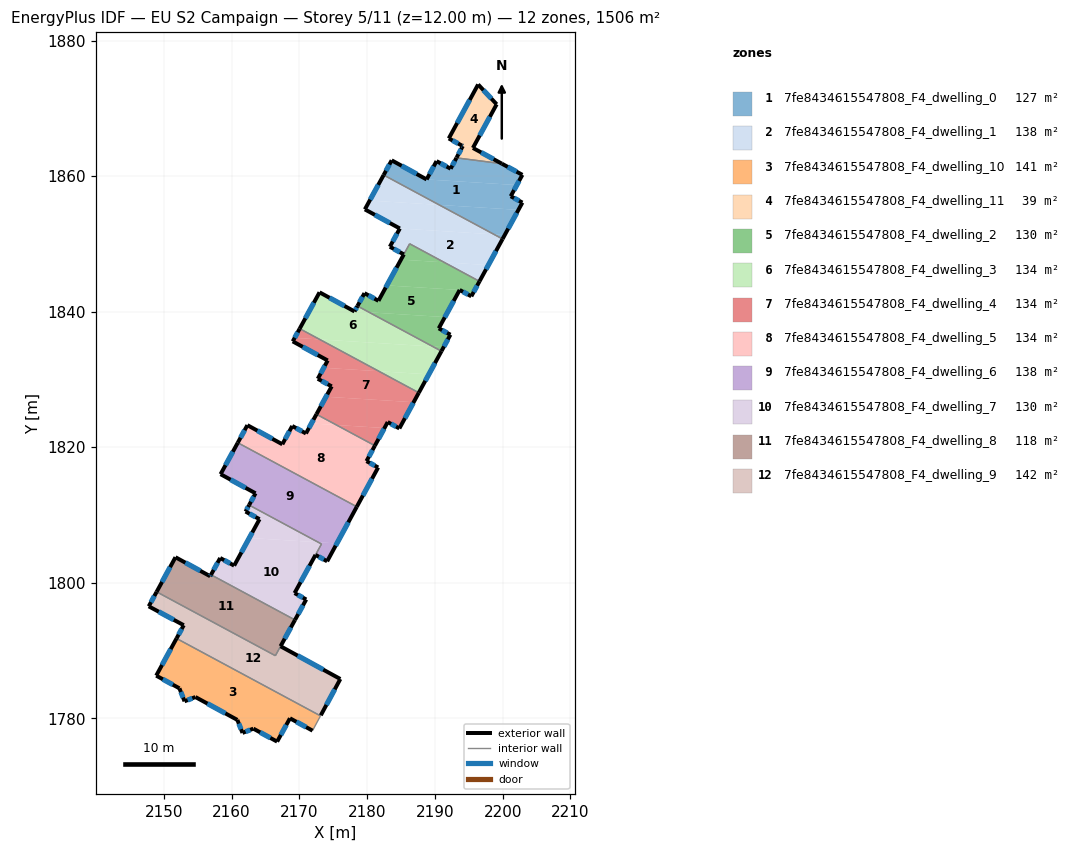
=== STOREY PLAN SPEC (per zone: floor XY polygon, exterior-wall plan segments, windows/doors) ===
zone 1: 7fe8434615547808_F4_dwelling_0  (126.5 m²)
  floor: (2202.09, 1858.68) (2201.20, 1857.03) (2202.91, 1856.09) (2202.33, 1855.02) (2190.64, 1855.75) (2182.44, 1860.16) (2183.63, 1862.33) (2188.79, 1859.51)
  floor: (2202.91, 1860.18) (2202.09, 1858.68) (2188.79, 1859.51) (2190.25, 1862.21) (2192.33, 1861.09) (2193.19, 1862.69) (2199.89, 1861.83)
  floor: (2200.31, 1851.30) (2199.99, 1850.72) (2198.72, 1851.40)
  floor: (2202.33, 1855.02) (2200.31, 1851.30) (2198.72, 1851.40) (2190.64, 1855.75)
  exterior wall: (2199.99, 1850.72) – (2202.91, 1856.09)  [6.1 m]
    window: (2200.83, 1852.25) – (2202.08, 1854.55)  [3.4 m²]
  exterior wall: (2183.63, 1862.33) – (2182.44, 1860.16)  [2.5 m]
    window: (2183.29, 1861.71) – (2182.78, 1860.78)  [1.4 m²]
  exterior wall: (2188.79, 1859.51) – (2183.63, 1862.33)  [5.9 m]
    window: (2187.31, 1860.31) – (2185.10, 1861.52)  [3.2 m²]
  exterior wall: (2190.25, 1862.21) – (2188.79, 1859.51)  [3.1 m]
    window: (2189.83, 1861.43) – (2189.20, 1860.28)  [1.7 m²]
  exterior wall: (2192.33, 1861.09) – (2190.25, 1862.21)  [2.4 m]
    window: (2191.73, 1861.41) – (2190.84, 1861.89)  [1.3 m²]
  exterior wall: (2193.19, 1862.69) – (2192.33, 1861.09)  [1.8 m]
    window: (2192.94, 1862.23) – (2192.57, 1861.55)  [1.0 m²]
  exterior wall: (2202.91, 1860.18) – (2199.89, 1861.83)  [3.4 m]
    window: (2202.05, 1860.65) – (2200.75, 1861.36)  [1.9 m²]
  exterior wall: (2201.20, 1857.03) – (2202.91, 1860.18)  [3.6 m]
    window: (2201.69, 1857.93) – (2202.42, 1859.28)  [2.0 m²]
  exterior wall: (2202.91, 1856.09) – (2201.20, 1857.03)  [2.0 m]
    window: (2202.42, 1856.36) – (2201.69, 1856.76)  [1.1 m²]
  interior walls: 2
zone 2: 7fe8434615547808_F4_dwelling_1  (138.2 m²)
  floor: (2198.72, 1851.40) (2199.99, 1850.72) (2197.89, 1846.87) (2191.37, 1847.27) (2186.28, 1850.01) (2185.42, 1848.45) (2183.36, 1849.58) (2184.83, 1852.27)
  floor: (2198.72, 1851.40) (2184.83, 1852.27) (2179.67, 1855.09) (2180.38, 1856.39) (2190.64, 1855.75)
  floor: (2190.64, 1855.75) (2180.38, 1856.39) (2182.44, 1860.16)
  floor: (2197.89, 1846.87) (2196.59, 1844.47) (2191.37, 1847.27)
  exterior wall: (2184.83, 1852.27) – (2183.36, 1849.58)  [3.1 m]
    window: (2184.41, 1851.50) – (2183.78, 1850.34)  [1.7 m²]
  exterior wall: (2179.67, 1855.09) – (2184.83, 1852.27)  [5.9 m]
    window: (2181.15, 1854.28) – (2183.36, 1853.07)  [3.2 m²]
  exterior wall: (2182.44, 1860.16) – (2179.67, 1855.09)  [5.8 m]
    window: (2181.65, 1858.71) – (2180.46, 1856.54)  [3.2 m²]
  exterior wall: (2196.59, 1844.47) – (2199.99, 1850.72)  [7.1 m]
    window: (2197.56, 1846.26) – (2199.02, 1848.93)  [3.9 m²]
  exterior wall: (2183.36, 1849.58) – (2185.42, 1848.45)  [2.3 m]
    window: (2183.95, 1849.25) – (2184.83, 1848.77)  [1.3 m²]
  interior walls: 3
zone 3: 7fe8434615547808_F4_dwelling_10  (141.3 m²)
  floor: (2173.13, 1780.36) (2173.12, 1780.34) (2171.95, 1778.17) (2168.62, 1780.00) (2166.73, 1776.56) (2163.22, 1778.47) (2161.61, 1777.84) (2160.86, 1779.76) (2154.67, 1783.14) (2153.07, 1782.50) (2152.31, 1784.42) (2148.89, 1786.29) (2151.88, 1791.78)
  exterior wall: (2154.67, 1783.14) – (2160.86, 1779.76)  [7.1 m]
    window: (2156.44, 1782.17) – (2159.09, 1780.72)  [3.9 m²]
  exterior wall: (2153.07, 1782.50) – (2154.67, 1783.14)  [1.7 m]
    window: (2153.52, 1782.69) – (2154.21, 1782.96)  [0.9 m²]
  exterior wall: (2152.31, 1784.42) – (2153.07, 1782.50)  [2.1 m]
    window: (2152.53, 1783.88) – (2152.85, 1783.05)  [1.1 m²]
  exterior wall: (2148.89, 1786.29) – (2152.31, 1784.42)  [3.9 m]
    window: (2149.86, 1785.76) – (2151.33, 1784.96)  [2.1 m²]
  exterior wall: (2151.88, 1791.78) – (2148.89, 1786.29)  [6.3 m]
    window: (2151.03, 1790.21) – (2149.74, 1787.86)  [3.4 m²]
  exterior wall: (2168.62, 1780.00) – (2171.95, 1778.17)  [3.8 m]
    window: (2169.57, 1779.48) – (2171.00, 1778.70)  [2.1 m²]
  exterior wall: (2166.73, 1776.56) – (2168.62, 1780.00)  [3.9 m]
    window: (2167.27, 1777.54) – (2168.08, 1779.02)  [2.2 m²]
  exterior wall: (2163.22, 1778.47) – (2166.73, 1776.56)  [4.0 m]
    window: (2164.22, 1777.92) – (2165.73, 1777.10)  [2.2 m²]
  exterior wall: (2161.61, 1777.84) – (2163.22, 1778.47)  [1.7 m]
    window: (2162.07, 1778.02) – (2162.76, 1778.29)  [1.0 m²]
  exterior wall: (2160.86, 1779.76) – (2161.61, 1777.84)  [2.1 m]
    window: (2161.08, 1779.21) – (2161.40, 1778.39)  [1.1 m²]
  interior walls: 3
zone 4: 7fe8434615547808_F4_dwelling_11  (39.1 m²)
  floor: (2196.38, 1873.52) (2199.12, 1870.59) (2195.69, 1864.28) (2193.99, 1864.50) (2192.05, 1865.55)
  floor: (2199.89, 1861.83) (2193.19, 1862.69) (2193.19, 1862.70) (2194.12, 1864.43) (2193.99, 1864.50) (2195.69, 1864.28) (2195.61, 1864.15)
  exterior wall: (2194.12, 1864.43) – (2193.21, 1862.74)  [1.9 m]
    window: (2193.86, 1863.95) – (2193.47, 1863.22)  [1.1 m²]
  exterior wall: (2193.99, 1864.50) – (2194.12, 1864.43)  [0.2 m]
    window: (2194.03, 1864.48) – (2194.08, 1864.45)  [0.1 m²]
  exterior wall: (2192.05, 1865.55) – (2193.99, 1864.50)  [2.2 m]
    window: (2192.61, 1865.25) – (2193.43, 1864.80)  [1.2 m²]
  exterior wall: (2196.38, 1873.52) – (2192.05, 1865.55)  [9.1 m]
    window: (2195.15, 1871.24) – (2193.29, 1867.83)  [5.0 m²]
  exterior wall: (2199.12, 1870.59) – (2196.38, 1873.52)  [4.0 m]
    window: (2198.34, 1871.43) – (2197.17, 1872.68)  [2.2 m²]
  exterior wall: (2195.61, 1864.15) – (2199.12, 1870.59)  [7.3 m]
    window: (2196.62, 1865.99) – (2198.12, 1868.75)  [4.0 m²]
  exterior wall: (2199.89, 1861.83) – (2195.61, 1864.15)  [4.9 m]
    window: (2198.66, 1862.49) – (2196.84, 1863.49)  [2.7 m²]
  exterior wall: (2193.21, 1862.74) – (2193.19, 1862.69)  [0.1 m]
  interior walls: 1
zone 5: 7fe8434615547808_F4_dwelling_2  (129.9 m²)
  floor: (2193.66, 1843.20) (2191.48, 1839.20) (2180.32, 1839.89) (2178.58, 1840.83) (2179.61, 1842.72) (2181.68, 1841.60) (2182.92, 1843.87)
  floor: (2196.59, 1844.47) (2195.38, 1842.26) (2193.66, 1843.20) (2182.92, 1843.87) (2185.00, 1847.67) (2191.37, 1847.27)
  floor: (2191.48, 1839.20) (2190.58, 1837.53) (2192.30, 1836.60) (2191.29, 1834.76) (2189.68, 1834.86) (2180.32, 1839.89)
  floor: (2191.37, 1847.27) (2185.00, 1847.67) (2185.42, 1848.44) (2186.28, 1850.01)
  floor: (2191.29, 1834.76) (2190.97, 1834.16) (2189.68, 1834.86)
  exterior wall: (2179.61, 1842.72) – (2178.58, 1840.83)  [2.2 m]
    window: (2179.32, 1842.18) – (2178.88, 1841.37)  [1.2 m²]
  exterior wall: (2181.68, 1841.60) – (2179.61, 1842.72)  [2.3 m]
    window: (2181.09, 1841.92) – (2180.20, 1842.40)  [1.3 m²]
  exterior wall: (2185.42, 1848.44) – (2181.68, 1841.60)  [7.8 m]
    window: (2184.35, 1846.49) – (2182.75, 1843.55)  [4.3 m²]
  exterior wall: (2195.38, 1842.26) – (2196.59, 1844.47)  [2.5 m]
    window: (2195.72, 1842.89) – (2196.24, 1843.84)  [1.4 m²]
  exterior wall: (2193.66, 1843.20) – (2195.38, 1842.26)  [2.0 m]
    window: (2194.15, 1842.93) – (2194.89, 1842.53)  [1.1 m²]
  exterior wall: (2190.58, 1837.53) – (2193.66, 1843.20)  [6.4 m]
    window: (2191.46, 1839.15) – (2192.78, 1841.58)  [3.6 m²]
  exterior wall: (2192.30, 1836.60) – (2190.58, 1837.53)  [2.0 m]
    window: (2191.81, 1836.86) – (2191.07, 1837.27)  [1.1 m²]
  exterior wall: (2190.97, 1834.16) – (2192.30, 1836.60)  [2.8 m]
    window: (2191.35, 1834.86) – (2191.92, 1835.90)  [1.5 m²]
  interior walls: 3
zone 6: 7fe8434615547808_F4_dwelling_3  (134.1 m²)
  floor: (2189.68, 1834.86) (2173.01, 1835.90) (2170.05, 1837.49) (2172.98, 1842.85) (2178.14, 1840.03) (2180.32, 1839.89)
  floor: (2189.68, 1834.86) (2190.97, 1834.16) (2189.11, 1830.75) (2181.73, 1831.21) (2173.01, 1835.90)
  floor: (2180.32, 1839.89) (2178.14, 1840.03) (2178.58, 1840.83)
  floor: (2189.11, 1830.75) (2187.63, 1828.03) (2181.73, 1831.21)
  exterior wall: (2178.14, 1840.03) – (2172.98, 1842.85)  [5.9 m]
    window: (2176.67, 1840.84) – (2174.46, 1842.04)  [3.2 m²]
  exterior wall: (2178.58, 1840.83) – (2178.14, 1840.03)  [0.9 m]
    window: (2178.46, 1840.60) – (2178.27, 1840.26)  [0.5 m²]
  exterior wall: (2187.63, 1828.03) – (2190.97, 1834.16)  [7.0 m]
    window: (2188.59, 1829.79) – (2190.02, 1832.41)  [3.8 m²]
  exterior wall: (2172.98, 1842.85) – (2170.05, 1837.49)  [6.1 m]
    window: (2172.15, 1841.32) – (2170.89, 1839.02)  [3.4 m²]
  interior walls: 2
zone 7: 7fe8434615547808_F4_dwelling_4  (134.0 m²)
  floor: (2186.87, 1826.64) (2184.76, 1822.77) (2183.04, 1823.71) (2182.56, 1822.83) (2175.49, 1823.27) (2172.53, 1824.86) (2173.94, 1827.44)
  floor: (2187.63, 1828.03) (2186.87, 1826.64) (2173.94, 1827.44) (2174.78, 1828.97) (2172.73, 1830.09) (2173.60, 1831.71) (2181.73, 1831.21)
  floor: (2182.56, 1822.83) (2181.15, 1820.22) (2175.49, 1823.27)
  floor: (2181.73, 1831.21) (2173.60, 1831.71) (2174.19, 1832.79) (2169.03, 1835.61) (2169.31, 1836.13) (2173.01, 1835.90)
  floor: (2173.01, 1835.90) (2169.31, 1836.13) (2170.05, 1837.49)
  exterior wall: (2174.78, 1828.97) – (2172.53, 1824.86)  [4.7 m]
    window: (2174.13, 1827.80) – (2173.17, 1826.04)  [2.6 m²]
  exterior wall: (2172.73, 1830.09) – (2174.78, 1828.97)  [2.3 m]
    window: (2173.31, 1829.77) – (2174.19, 1829.29)  [1.3 m²]
  exterior wall: (2174.19, 1832.79) – (2172.73, 1830.09)  [3.1 m]
    window: (2173.77, 1832.02) – (2173.14, 1830.86)  [1.7 m²]
  exterior wall: (2169.03, 1835.61) – (2174.19, 1832.79)  [5.9 m]
    window: (2170.50, 1834.81) – (2172.71, 1833.60)  [3.2 m²]
  exterior wall: (2170.05, 1837.49) – (2169.03, 1835.61)  [2.1 m]
    window: (2169.76, 1836.95) – (2169.32, 1836.15)  [1.2 m²]
  exterior wall: (2184.76, 1822.77) – (2187.63, 1828.03)  [6.0 m]
    window: (2185.58, 1824.27) – (2186.81, 1826.53)  [3.3 m²]
  exterior wall: (2183.04, 1823.71) – (2184.76, 1822.77)  [2.0 m]
    window: (2183.53, 1823.44) – (2184.27, 1823.04)  [1.1 m²]
  exterior wall: (2181.15, 1820.22) – (2183.04, 1823.71)  [4.0 m]
    window: (2181.69, 1821.22) – (2182.50, 1822.71)  [2.2 m²]
  interior walls: 2
zone 8: 7fe8434615547808_F4_dwelling_5  (134.0 m²)
  floor: (2181.15, 1820.22) (2179.91, 1817.94) (2181.63, 1817.01) (2178.48, 1811.21) (2160.92, 1820.66) (2162.34, 1823.25) (2167.50, 1820.43) (2168.96, 1823.13) (2170.98, 1822.03) (2171.79, 1823.50) (2175.49, 1823.27)
  floor: (2175.49, 1823.27) (2171.79, 1823.50) (2172.53, 1824.86)
  exterior wall: (2162.34, 1823.25) – (2160.92, 1820.66)  [3.0 m]
    window: (2161.93, 1822.51) – (2161.33, 1821.40)  [1.6 m²]
  exterior wall: (2167.50, 1820.43) – (2162.34, 1823.25)  [5.9 m]
    window: (2166.02, 1821.23) – (2163.81, 1822.44)  [3.2 m²]
  exterior wall: (2168.96, 1823.13) – (2167.50, 1820.43)  [3.1 m]
    window: (2168.54, 1822.36) – (2167.91, 1821.20)  [1.7 m²]
  exterior wall: (2170.98, 1822.03) – (2168.96, 1823.13)  [2.3 m]
    window: (2170.40, 1822.34) – (2169.53, 1822.81)  [1.3 m²]
  exterior wall: (2172.53, 1824.86) – (2170.98, 1822.03)  [3.2 m]
    window: (2172.09, 1824.05) – (2171.42, 1822.84)  [1.8 m²]
  exterior wall: (2179.91, 1817.94) – (2181.15, 1820.22)  [2.6 m]
    window: (2180.27, 1818.59) – (2180.80, 1819.57)  [1.4 m²]
  exterior wall: (2181.63, 1817.01) – (2179.91, 1817.94)  [2.0 m]
    window: (2181.14, 1817.27) – (2180.40, 1817.68)  [1.1 m²]
  exterior wall: (2178.48, 1811.21) – (2181.63, 1817.01)  [6.6 m]
    window: (2179.38, 1812.87) – (2180.73, 1815.35)  [3.6 m²]
  interior walls: 2
zone 9: 7fe8434615547808_F4_dwelling_6  (137.7 m²)
  floor: (2178.48, 1811.21) (2175.54, 1805.80) (2172.80, 1805.97) (2162.59, 1811.46) (2163.50, 1813.11) (2163.54, 1813.20) (2158.38, 1816.01) (2160.92, 1820.66)
  floor: (2175.54, 1805.80) (2174.11, 1803.16) (2172.39, 1804.11) (2173.27, 1805.71) (2172.80, 1805.97)
  exterior wall: (2163.54, 1813.20) – (2162.59, 1811.46)  [2.0 m]
    window: (2163.27, 1812.70) – (2162.86, 1811.96)  [1.1 m²]
  exterior wall: (2158.38, 1816.01) – (2163.54, 1813.20)  [5.9 m]
    window: (2159.86, 1815.21) – (2162.07, 1814.00)  [3.2 m²]
  exterior wall: (2160.92, 1820.66) – (2158.38, 1816.01)  [5.3 m]
    window: (2160.20, 1819.33) – (2159.11, 1817.34)  [2.9 m²]
  exterior wall: (2174.11, 1803.16) – (2178.48, 1811.21)  [9.2 m]
    window: (2175.36, 1805.46) – (2177.23, 1808.91)  [5.0 m²]
  exterior wall: (2172.39, 1804.11) – (2174.11, 1803.16)  [2.0 m]
    window: (2172.88, 1803.84) – (2173.62, 1803.43)  [1.1 m²]
  interior walls: 3
zone 10: 7fe8434615547808_F4_dwelling_7  (130.4 m²)
  floor: (2172.80, 1805.97) (2173.27, 1805.71) (2169.30, 1798.47) (2171.02, 1797.53) (2169.36, 1794.51) (2156.97, 1801.18) (2158.33, 1803.65) (2160.39, 1802.52) (2162.62, 1806.61)
  floor: (2172.80, 1805.97) (2162.62, 1806.61) (2164.07, 1809.27) (2164.13, 1809.38) (2162.07, 1810.50) (2162.59, 1811.46)
  exterior wall: (2158.33, 1803.65) – (2156.97, 1801.18)  [2.8 m]
    window: (2157.94, 1802.94) – (2157.36, 1801.88)  [1.6 m²]
  exterior wall: (2160.39, 1802.52) – (2158.33, 1803.65)  [2.3 m]
    window: (2159.80, 1802.84) – (2158.91, 1803.33)  [1.3 m²]
  exterior wall: (2164.13, 1809.38) – (2160.39, 1802.52)  [7.8 m]
    window: (2163.06, 1807.42) – (2161.46, 1804.48)  [4.3 m²]
  exterior wall: (2162.07, 1810.50) – (2164.13, 1809.38)  [2.3 m]
    window: (2162.66, 1810.18) – (2163.54, 1809.70)  [1.3 m²]
  exterior wall: (2162.59, 1811.46) – (2162.07, 1810.50)  [1.1 m]
    window: (2162.44, 1811.19) – (2162.22, 1810.78)  [0.6 m²]
  exterior wall: (2171.02, 1797.53) – (2169.30, 1798.47)  [2.0 m]
    window: (2170.53, 1797.80) – (2169.79, 1798.20)  [1.1 m²]
  exterior wall: (2169.36, 1794.51) – (2171.02, 1797.53)  [3.4 m]
    window: (2169.84, 1795.37) – (2170.55, 1796.67)  [1.9 m²]
  exterior wall: (2169.30, 1798.47) – (2172.39, 1804.11)  [6.4 m]
    window: (2170.18, 1800.08) – (2171.51, 1802.50)  [3.5 m²]
  interior walls: 3
zone 11: 7fe8434615547808_F4_dwelling_8  (118.5 m²)
  floor: (2169.36, 1794.51) (2166.47, 1789.23) (2148.95, 1798.66) (2151.73, 1803.76) (2156.85, 1800.96) (2156.97, 1801.18)
  exterior wall: (2151.73, 1803.76) – (2148.95, 1798.66)  [5.8 m]
    window: (2150.94, 1802.30) – (2149.74, 1800.12)  [3.2 m²]
  exterior wall: (2156.85, 1800.96) – (2151.73, 1803.76)  [5.8 m]
    window: (2155.39, 1801.76) – (2153.19, 1802.96)  [3.2 m²]
  exterior wall: (2156.97, 1801.18) – (2156.85, 1800.96)  [0.2 m]
    window: (2156.94, 1801.11) – (2156.89, 1801.02)  [0.1 m²]
  exterior wall: (2167.23, 1790.63) – (2169.36, 1794.51)  [4.4 m]
    window: (2167.84, 1791.74) – (2168.76, 1793.40)  [2.4 m²]
  interior walls: 3
zone 12: 7fe8434615547808_F4_dwelling_9  (142.4 m²)
  floor: (2167.23, 1790.63) (2176.05, 1785.79) (2173.17, 1780.44) (2173.13, 1780.36) (2151.88, 1791.78) (2152.95, 1793.73) (2147.78, 1796.52) (2148.95, 1798.66) (2166.47, 1789.23)
  exterior wall: (2147.78, 1796.52) – (2152.95, 1793.73)  [5.9 m]
    window: (2149.26, 1795.72) – (2151.47, 1794.53)  [3.2 m²]
  exterior wall: (2148.95, 1798.66) – (2147.78, 1796.52)  [2.4 m]
    window: (2148.62, 1798.05) – (2148.12, 1797.13)  [1.3 m²]
  exterior wall: (2176.05, 1785.79) – (2167.23, 1790.63)  [10.1 m]
    window: (2173.53, 1787.18) – (2169.75, 1789.25)  [5.5 m²]
  exterior wall: (2173.17, 1780.44) – (2176.05, 1785.79)  [6.1 m]
    window: (2174.00, 1781.97) – (2175.23, 1784.27)  [3.3 m²]
  exterior wall: (2152.95, 1793.73) – (2151.88, 1791.78)  [2.2 m]
    window: (2152.64, 1793.18) – (2152.19, 1792.34)  [1.2 m²]
  interior walls: 4

=== DERIVED (storey summary) ===
Building: EU S2 Campaign
Storey: 5 of 11  (floor level z = 12.00 m)
Storey gross floor area: 1506.0 m²
Zones on this storey: 12
  - 7fe8434615547808_F4_dwelling_0: floor 126.5 m²; exterior wall 30.7 m (92.1 m²); 9 window(s) 16.9 m²; WWR 18.4%
  - 7fe8434615547808_F4_dwelling_1: floor 138.2 m²; exterior wall 24.2 m (72.6 m²); 5 window(s) 13.3 m²; WWR 18.4%
  - 7fe8434615547808_F4_dwelling_10: floor 141.3 m²; exterior wall 36.5 m (109.5 m²); 10 window(s) 20.1 m²; WWR 18.4%
  - 7fe8434615547808_F4_dwelling_11: floor 39.1 m²; exterior wall 29.6 m (88.8 m²); 7 window(s) 16.3 m²; WWR 18.3%
  - 7fe8434615547808_F4_dwelling_2: floor 129.9 m²; exterior wall 28.0 m (83.9 m²); 8 window(s) 15.4 m²; WWR 18.4%
  - 7fe8434615547808_F4_dwelling_3: floor 134.1 m²; exterior wall 19.9 m (59.6 m²); 4 window(s) 11.0 m²; WWR 18.4%
  - 7fe8434615547808_F4_dwelling_4: floor 134.0 m²; exterior wall 30.0 m (90.1 m²); 8 window(s) 16.5 m²; WWR 18.4%
  - 7fe8434615547808_F4_dwelling_5: floor 134.0 m²; exterior wall 28.6 m (85.8 m²); 8 window(s) 15.8 m²; WWR 18.4%
  - 7fe8434615547808_F4_dwelling_6: floor 137.7 m²; exterior wall 24.3 m (72.8 m²); 5 window(s) 13.4 m²; WWR 18.4%
  - 7fe8434615547808_F4_dwelling_7: floor 130.4 m²; exterior wall 28.2 m (84.7 m²); 8 window(s) 15.6 m²; WWR 18.4%
  - 7fe8434615547808_F4_dwelling_8: floor 118.5 m²; exterior wall 16.3 m (49.0 m²); 4 window(s) 9.0 m²; WWR 18.4%
  - 7fe8434615547808_F4_dwelling_9: floor 142.4 m²; exterior wall 26.7 m (80.0 m²); 5 window(s) 14.7 m²; WWR 18.4%
Zone adjacency (shared interzone walls):
  - 7fe8434615547808_F4_dwelling_0 ↔ 7fe8434615547808_F4_dwelling_1
  - 7fe8434615547808_F4_dwelling_0 ↔ 7fe8434615547808_F4_dwelling_11
  - 7fe8434615547808_F4_dwelling_1 ↔ 7fe8434615547808_F4_dwelling_2
  - 7fe8434615547808_F4_dwelling_10 ↔ 7fe8434615547808_F4_dwelling_9
  - 7fe8434615547808_F4_dwelling_2 ↔ 7fe8434615547808_F4_dwelling_3
  - 7fe8434615547808_F4_dwelling_3 ↔ 7fe8434615547808_F4_dwelling_4
  - 7fe8434615547808_F4_dwelling_4 ↔ 7fe8434615547808_F4_dwelling_5
  - 7fe8434615547808_F4_dwelling_5 ↔ 7fe8434615547808_F4_dwelling_6
  - 7fe8434615547808_F4_dwelling_6 ↔ 7fe8434615547808_F4_dwelling_7
  - 7fe8434615547808_F4_dwelling_7 ↔ 7fe8434615547808_F4_dwelling_8
  - 7fe8434615547808_F4_dwelling_8 ↔ 7fe8434615547808_F4_dwelling_9